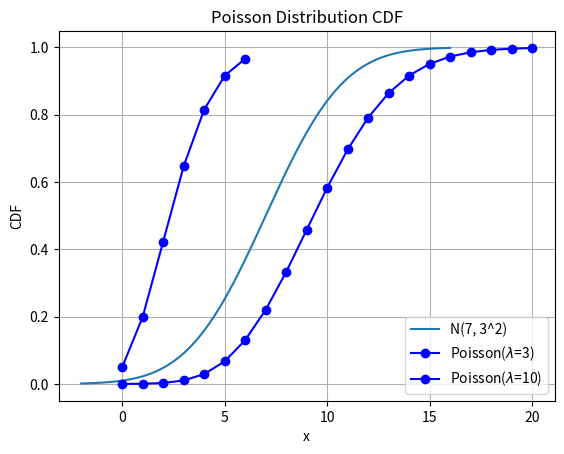

The matplotlib source for this figure:
import numpy as np
import matplotlib.pyplot as plt
from scipy.stats import norm, poisson

def norm_cdf_drawer(mu, sigma):
    x = np.linspace(mu - 3*sigma, mu + 3*sigma, 1000)
    y = norm.cdf(x, mu, sigma)
    
    plt.plot(x, y, label=f'N({mu}, {sigma}^2)')
    plt.title('Normal Distribution CDF')
    plt.xlabel('x')
    plt.ylabel('CDF')
    plt.legend()
    plt.grid(True)
    plt.show()

def poisson_cdf_drawer(lamb):
    x = np.arange(0, 2*lamb + 1)
    y = poisson.cdf(x, lamb)
    
    plt.plot(x, y, 'bo-', label=f'Poisson($\lambda$={lamb})')
    plt.title('Poisson Distribution CDF')
    plt.xlabel('x')
    plt.ylabel('CDF')
    plt.legend()
    plt.grid(True)
    plt.show()
if __name__ == "__main__":
    norm_cdf_drawer(7, 3)
    poisson_cdf_drawer(3)
    poisson_cdf_drawer(10)
